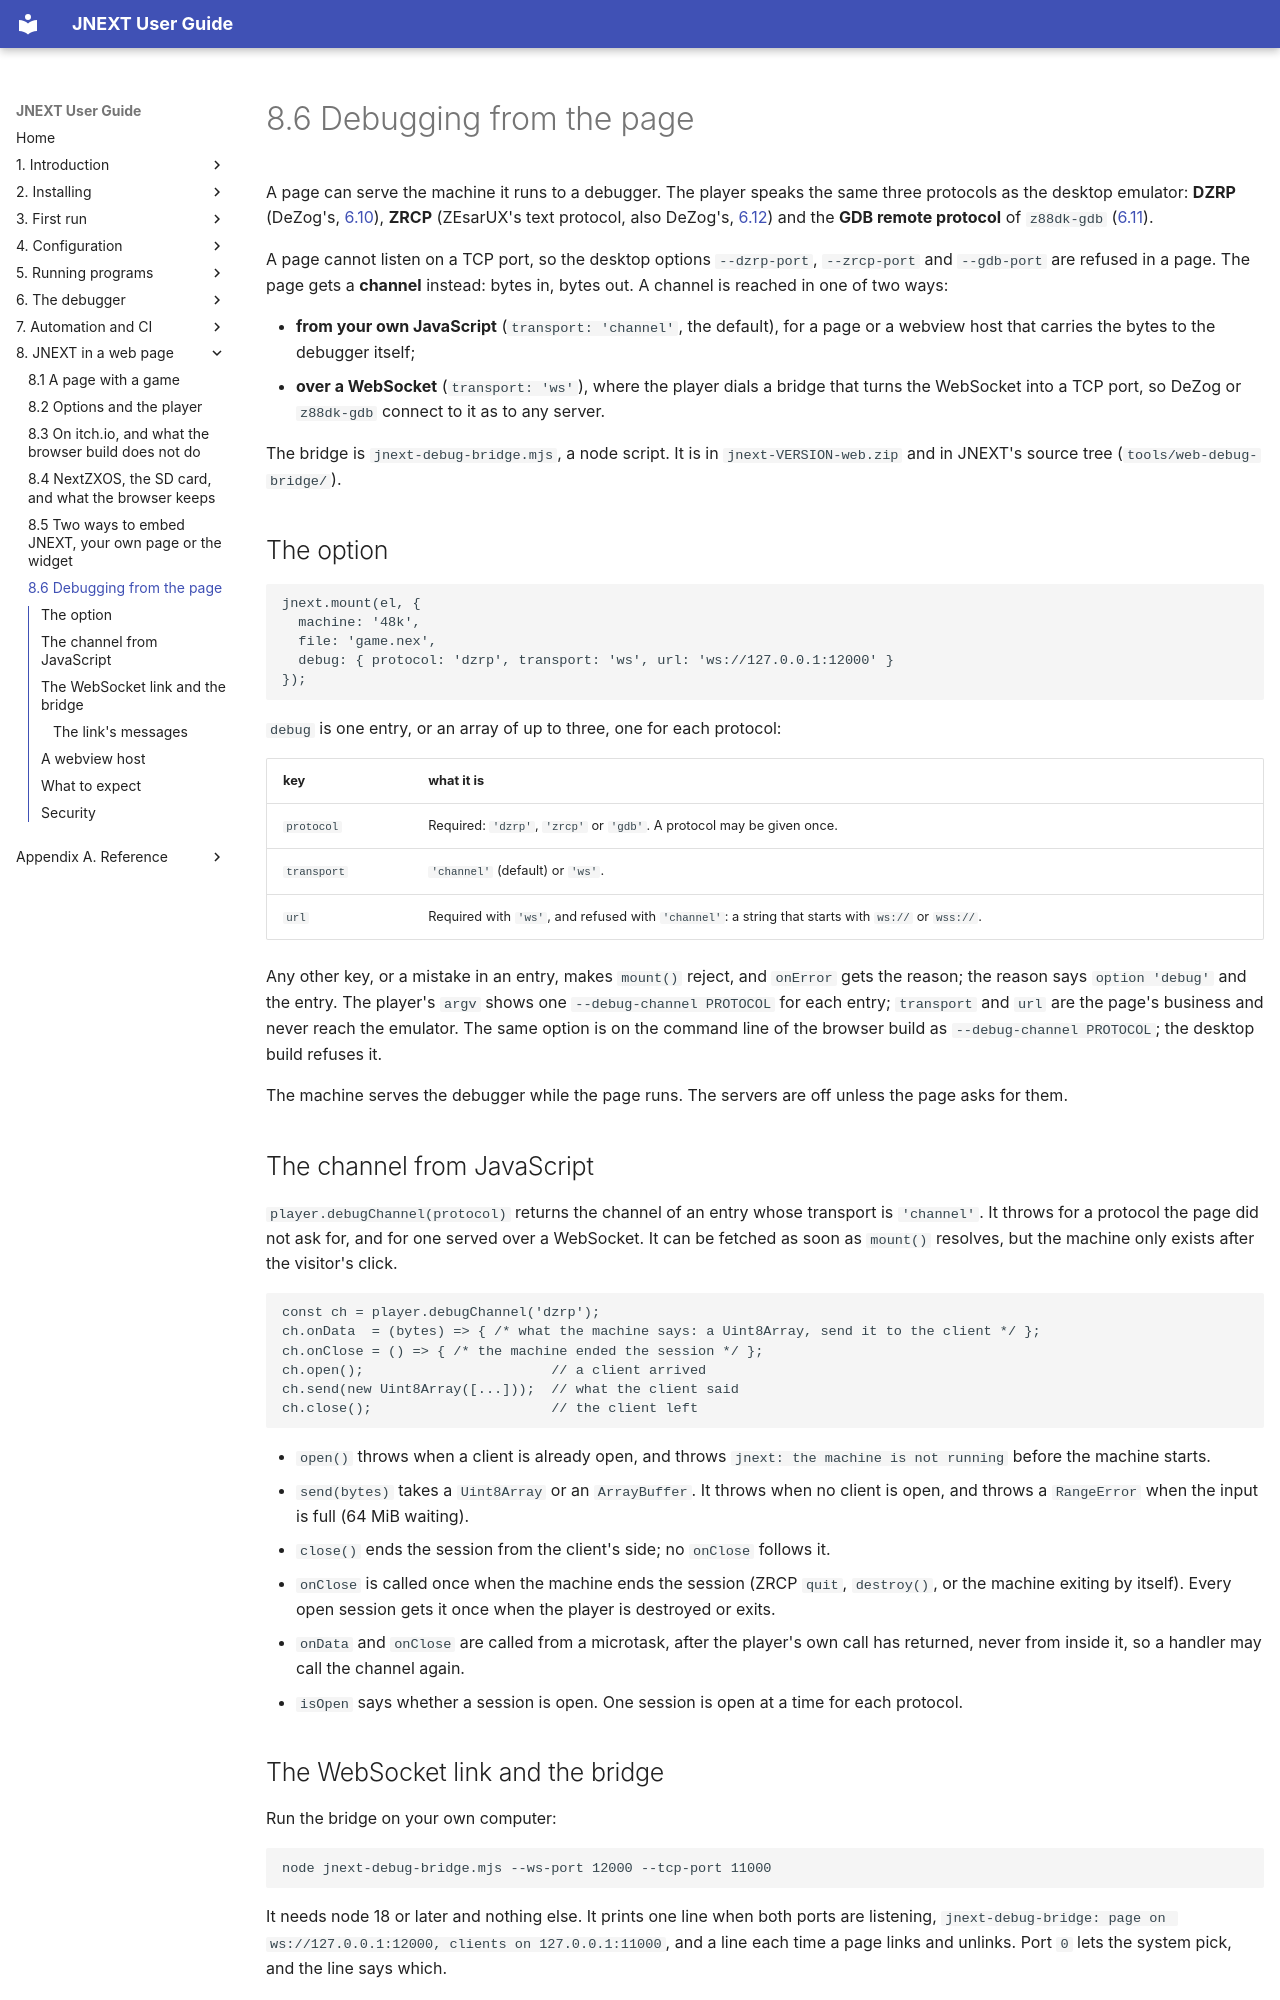

repository: jorgegv/jnext · page: 08-web-page/06-debugging-from-the-page.html · generator: mkdocs

# 8.6 Debugging from the page

A page can serve the machine it runs to a debugger. The player speaks the same three
protocols as the desktop emulator: **DZRP** (DeZog's, [6.10](../06-debugger/functions/10-remote-debugging-with-dezog.md)),
**ZRCP** (ZEsarUX's text protocol, also DeZog's, [6.12](../06-debugger/functions/12-remote-debugging-over-zrcp.md))
and the **GDB remote protocol** of `z88dk-gdb` ([6.11](../06-debugger/functions/11-debugging-with-z88dk-gdb.md)).

A page cannot listen on a TCP port, so the desktop options `--dzrp-port`, `--zrcp-port`
and `--gdb-port` are refused in a page. The page gets a **channel** instead: bytes in, bytes
out. A channel is reached in one of two ways:

- **from your own JavaScript** (`transport: 'channel'`, the default), for a page or a
  webview host that carries the bytes to the debugger itself;
- **over a WebSocket** (`transport: 'ws'`), where the player dials a bridge that turns
  the WebSocket into a TCP port, so DeZog or `z88dk-gdb` connect to it as to any server.

The bridge is `jnext-debug-bridge.mjs`, a node script. It is in `jnext-VERSION-web.zip` and in
JNEXT's source tree (`tools/web-debug-bridge/`).

## The option

```js
jnext.mount(el, {
  machine: '48k',
  file: 'game.nex',
  debug: { protocol: 'dzrp', transport: 'ws', url: 'ws://127.0.0.1:12000' }
});
```

`debug` is one entry, or an array of up to three, one for each protocol:

| key | what it is |
|---|---|
| `protocol` | Required: `'dzrp'`, `'zrcp'` or `'gdb'`. A protocol may be given once. |
| `transport` | `'channel'` (default) or `'ws'`. |
| `url` | Required with `'ws'`, and refused with `'channel'`: a string that starts with `ws://` or `wss://`. |

Any other key, or a mistake in an entry, makes `mount()` reject, and `onError` gets the
reason; the reason says `option 'debug'` and the entry. The player's `argv` shows one
`--debug-channel PROTOCOL` for each entry; `transport` and `url` are the page's business and
never reach the emulator. The same option is on the command line of the browser build as
`--debug-channel PROTOCOL`; the desktop build refuses it.

The machine serves the debugger while the page runs. The servers are off unless the page
asks for them.

## The channel from JavaScript

`player.debugChannel(protocol)` returns the channel of an entry whose transport is
`'channel'`. It throws for a protocol the page did not ask for, and for one served over a
WebSocket. It can be fetched as soon as `mount()` resolves, but the machine only exists after
the visitor's click.

```js
const ch = player.debugChannel('dzrp');
ch.onData  = (bytes) => { /* what the machine says: a Uint8Array, send it to the client */ };
ch.onClose = () => { /* the machine ended the session */ };
ch.open();                       // a client arrived
ch.send(new Uint8Array([...]));  // what the client said
ch.close();                      // the client left
```

- `open()` throws when a client is already open, and throws `jnext: the machine is not running`
  before the machine starts.
- `send(bytes)` takes a `Uint8Array` or an `ArrayBuffer`. It throws when no client is open,
  and throws a `RangeError` when the input is full (64 MiB waiting).
- `close()` ends the session from the client's side; no `onClose` follows it.
- `onClose` is called once when the machine ends the session (ZRCP `quit`, `destroy()`, or the
  machine exiting by itself). Every open session gets it once when the player is destroyed or
  exits.
- `onData` and `onClose` are called from a microtask, after the player's own call has
  returned, never from inside it, so a handler may call the channel again.
- `isOpen` says whether a session is open. One session is open at a time for each protocol.
